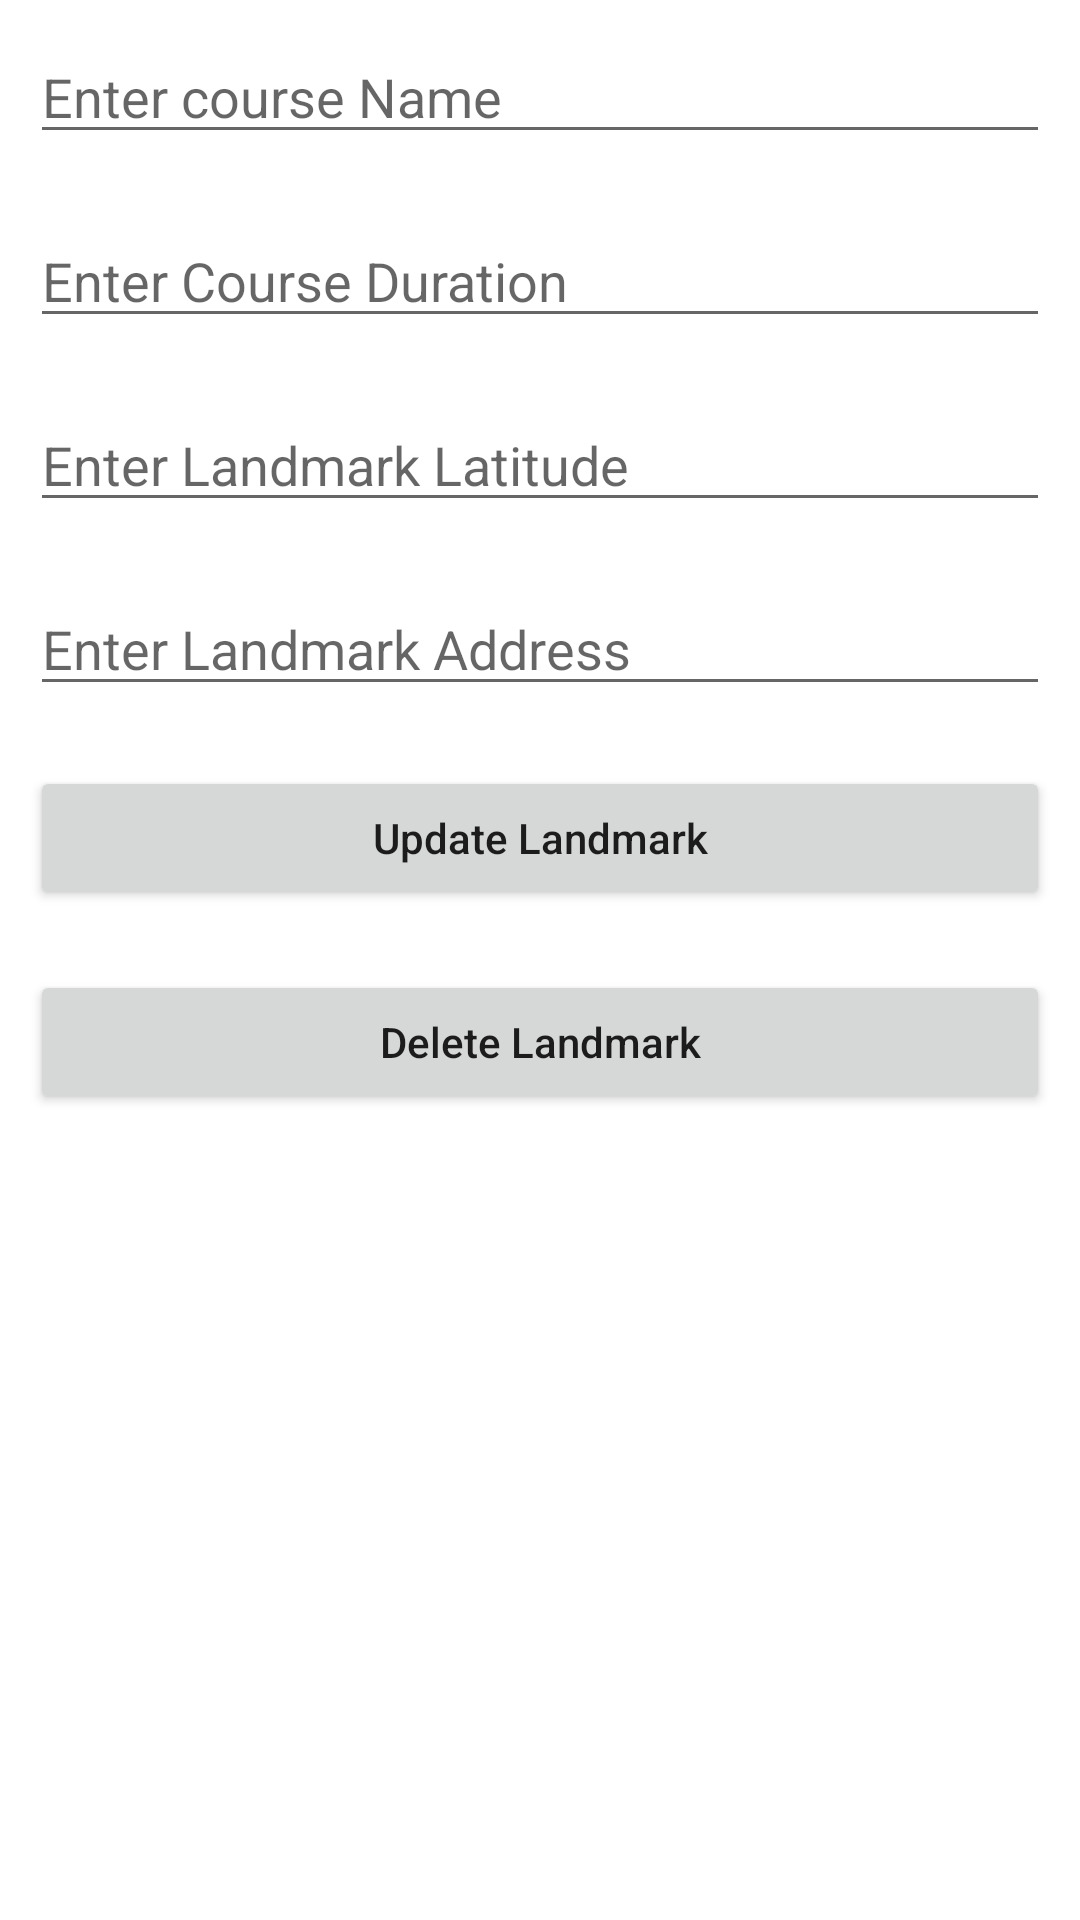

Layout XML and referenced resources for this Android screen:
<!-- AndroidManifest.xml: application theme Theme.LandmarksExplore -->
<!-- res/layout/activity_update_landmark.xml -->
<?xml version="1.0" encoding="utf-8"?>
<LinearLayout
    xmlns:android="http://schemas.android.com/apk/res/android"
    xmlns:tools="http://schemas.android.com/tools"
    android:layout_width="match_parent"
    android:layout_height="match_parent"
    android:orientation="vertical"
    tools:context=".UpdateLandmarkActivity">

    
    <EditText
        android:id="@+id/idEdtLandmarkName"
        android:layout_width="match_parent"
        android:layout_height="wrap_content"
        android:layout_margin="10dp"
        android:hint="Enter course Name" />

    
    <EditText
        android:id="@+id/idEdtLandmarkLongitude"
        android:layout_width="match_parent"
        android:layout_height="wrap_content"
        android:layout_margin="10dp"
        android:hint="Enter Course Duration" />

    
    <EditText
        android:id="@+id/idEdtLandmarkLatitude"
        android:layout_width="match_parent"
        android:layout_height="wrap_content"
        android:layout_margin="10dp"
        android:hint="Enter Landmark Latitude" />

    
    <EditText
        android:id="@+id/idEdtLandmarkAddress"
        android:layout_width="match_parent"
        android:layout_height="wrap_content"
        android:layout_margin="10dp"
        android:hint="Enter Landmark Address" />

    
    <Button
        android:id="@+id/idBtnUpdateLandmark"
        android:layout_width="match_parent"
        android:layout_height="wrap_content"
        android:layout_margin="10dp"
        android:text="Update Landmark"
        android:textAllCaps="false" />

    
    <Button
        android:id="@+id/idBtnDelete"
        android:layout_width="match_parent"
        android:layout_height="wrap_content"
        android:layout_margin="10dp"
        android:text="Delete Landmark"
        android:textAllCaps="false" />


</LinearLayout>
<!-- resources referenced by this layout -->
<resources>
  <style name="Theme.LandmarksExplore" parent="Theme.MaterialComponents.DayNight.DarkActionBar">
          
          <item name="colorPrimary">@color/purple_500</item>
          <item name="colorPrimaryVariant">@color/purple_700</item>
          <item name="colorOnPrimary">@color/white</item>
          
          <item name="colorSecondary">@color/teal_200</item>
          <item name="colorSecondaryVariant">@color/teal_700</item>
          <item name="colorOnSecondary">@color/black</item>
          
          <item name="android:statusBarColor">?attr/colorPrimaryVariant</item>
          
      </style>
  <!-- not gathered from this repository: default colours our renderer supplied (Android Studio template values) -->
  <color name="purple_500">#FF6200EE</color>
  <color name="purple_700">#FF3700B3</color>
  <color name="teal_200">#FF03DAC5</color>
  <color name="teal_700">#FF018786</color>
  <color name="black">#FF000000</color>
  <color name="white">#FFFFFFFF</color>
</resources>
